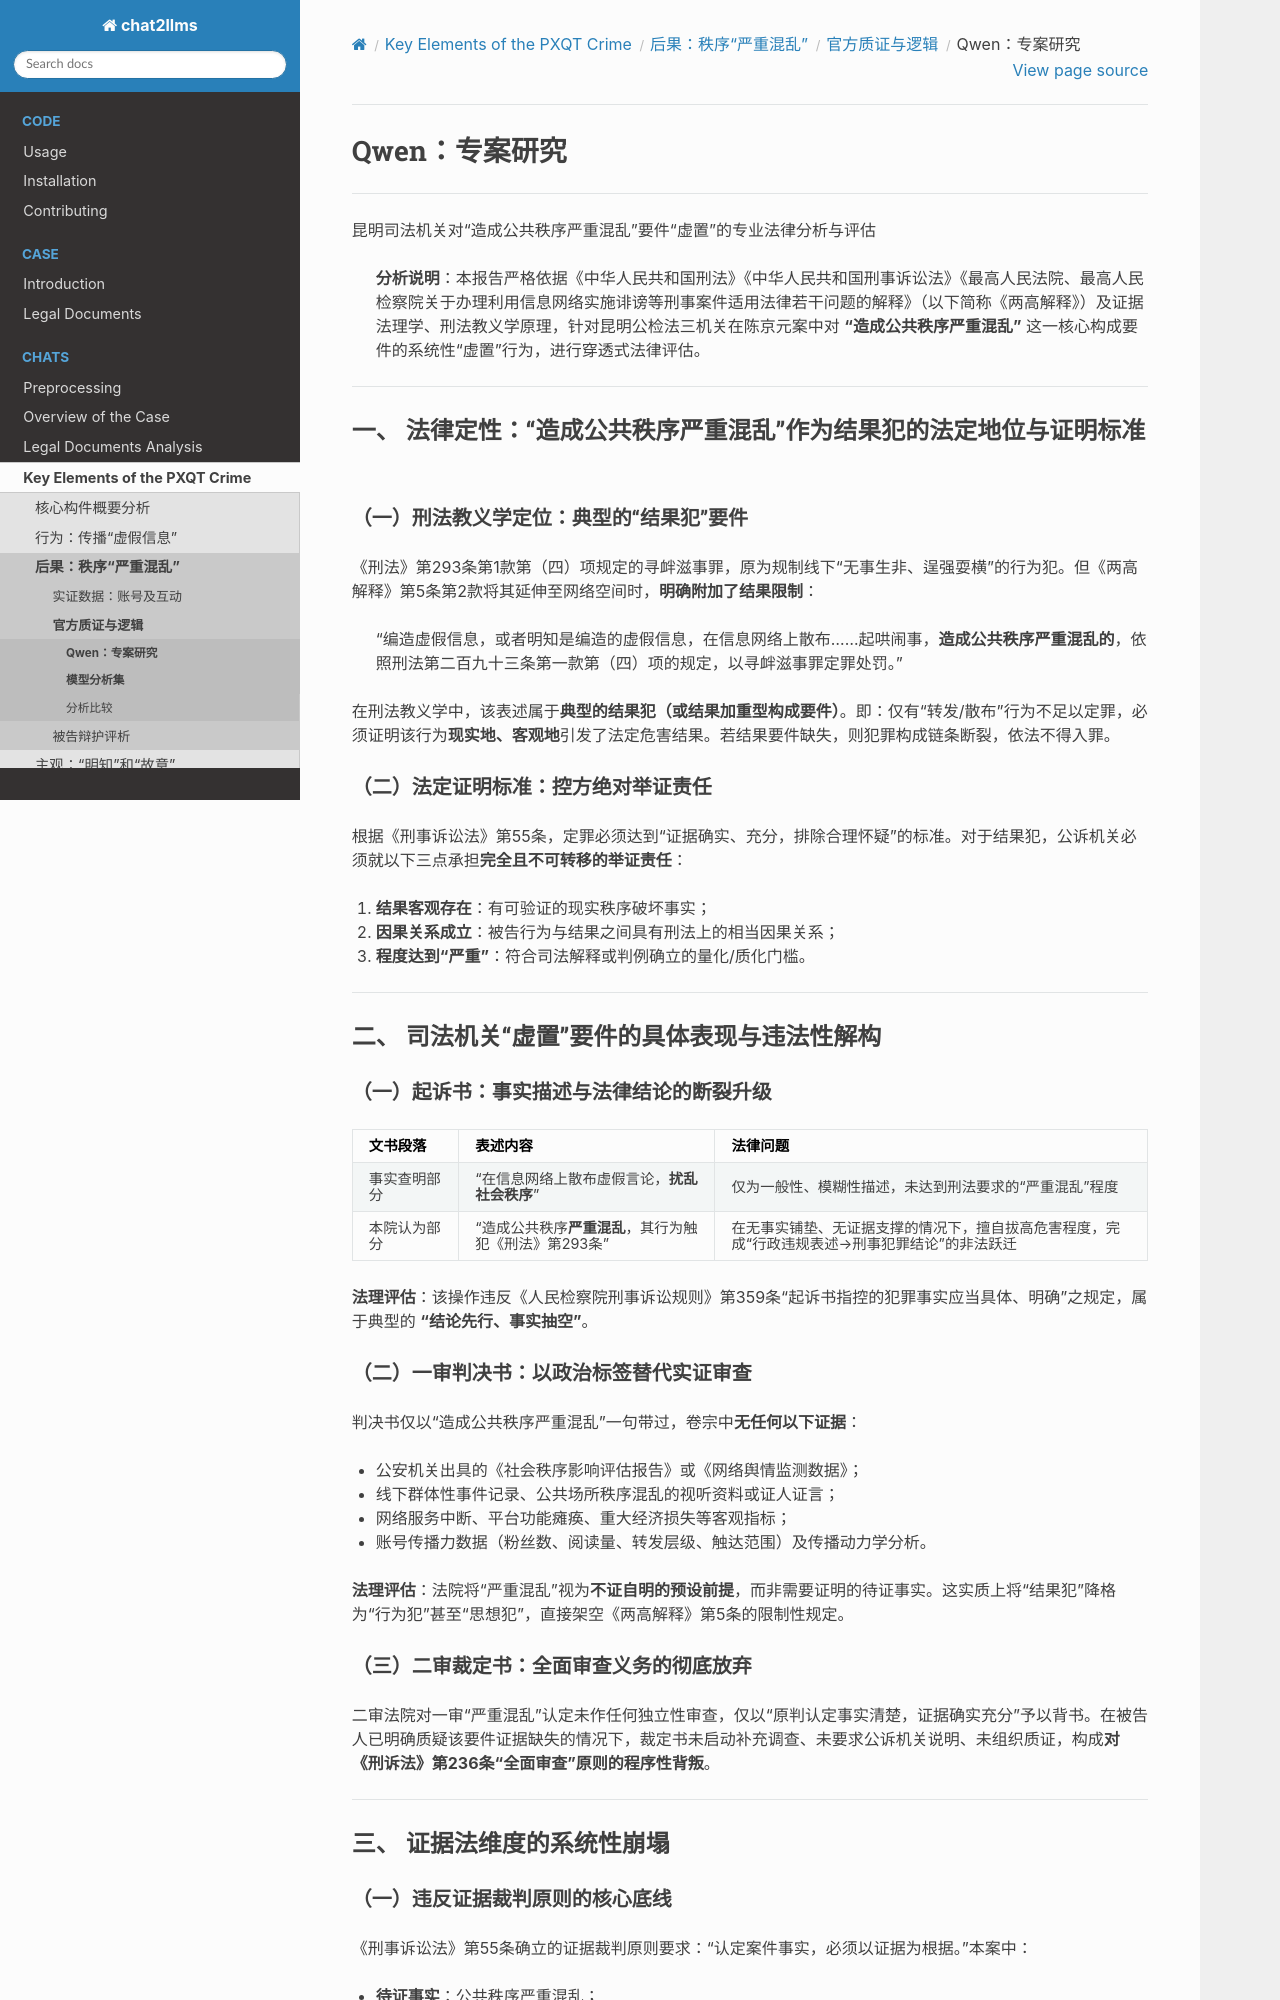

repository: goldollarch/chat2llms · page: chats/elements/disorder/official/models/qwen.html · generator: sphinx

# Qwen：专案研究

---

昆明司法机关对“造成公共秩序严重混乱”要件“虚置”的专业法律分析与评估

> **分析说明**：本报告严格依据《中华人民共和国刑法》《中华人民共和国刑事诉讼法》《最高人民法院、最高人民检察院关于办理利用信息网络实施诽谤等刑事案件适用法律若干问题的解释》（以下简称《两高解释》）及证据法理学、刑法教义学原理，针对昆明公检法三机关在陈京元案中对 **“造成公共秩序严重混乱”** 这一核心构成要件的系统性“虚置”行为，进行穿透式法律评估。

---

### 一、 法律定性：“造成公共秩序严重混乱”作为结果犯的法定地位与证明标准

#### （一）刑法教义学定位：典型的“结果犯”要件

《刑法》第293条第1款第（四）项规定的寻衅滋事罪，原为规制线下“无事生非、逞强耍横”的行为犯。但《两高解释》第5条第2款将其延伸至网络空间时，**明确附加了结果限制**：

> “编造虚假信息，或者明知是编造的虚假信息，在信息网络上散布……起哄闹事，**造成公共秩序严重混乱的**，依照刑法第二百九十三条第一款第（四）项的规定，以寻衅滋事罪定罪处罚。”

在刑法教义学中，该表述属于**典型的结果犯（或结果加重型构成要件）**。即：仅有“转发/散布”行为不足以定罪，必须证明该行为**现实地、客观地**引发了法定危害结果。若结果要件缺失，则犯罪构成链条断裂，依法不得入罪。

#### （二）法定证明标准：控方绝对举证责任

根据《刑事诉讼法》第55条，定罪必须达到“证据确实、充分，排除合理怀疑”的标准。对于结果犯，公诉机关必须就以下三点承担**完全且不可转移的举证责任**：

1. **结果客观存在**：有可验证的现实秩序破坏事实；
2. **因果关系成立**：被告行为与结果之间具有刑法上的相当因果关系；
3. **程度达到“严重”**：符合司法解释或判例确立的量化/质化门槛。

---

### 二、 司法机关“虚置”要件的具体表现与违法性解构

#### （一）起诉书：事实描述与法律结论的断裂升级

| 文书段落     | 表述内容                                                      | 法律问题                                                                                         |
| ------------ | ------------------------------------------------------------- | ------------------------------------------------------------------------------------------------ |
| 事实查明部分 | “在信息网络上散布虚假言论，**扰乱社会秩序**”          | 仅为一般性、模糊性描述，未达到刑法要求的“严重混乱”程度                                         |
| 本院认为部分 | “造成公共秩序**严重混乱**，其行为触犯《刑法》第293条” | 在无事实铺垫、无证据支撑的情况下，擅自拔高危害程度，完成“行政违规表述→刑事犯罪结论”的非法跃迁 |

**法理评估**：该操作违反《人民检察院刑事诉讼规则》第359条“起诉书指控的犯罪事实应当具体、明确”之规定，属于典型的 **“结论先行、事实抽空”**。

#### （二）一审判决书：以政治标签替代实证审查

判决书仅以“造成公共秩序严重混乱”一句带过，卷宗中**无任何以下证据**：

- 公安机关出具的《社会秩序影响评估报告》或《网络舆情监测数据》；
- 线下群体性事件记录、公共场所秩序混乱的视听资料或证人证言；
- 网络服务中断、平台功能瘫痪、重大经济损失等客观指标；
- 账号传播力数据（粉丝数、阅读量、转发层级、触达范围）及传播动力学分析。

**法理评估**：法院将“严重混乱”视为**不证自明的预设前提**，而非需要证明的待证事实。这实质上将“结果犯”降格为“行为犯”甚至“思想犯”，直接架空《两高解释》第5条的限制性规定。

#### （三）二审裁定书：全面审查义务的彻底放弃

二审法院对一审“严重混乱”认定未作任何独立性审查，仅以“原判认定事实清楚，证据确实充分”予以背书。在被告人已明确质疑该要件证据缺失的情况下，裁定书未启动补充调查、未要求公诉机关说明、未组织质证，构成**对《刑诉法》第236条“全面审查”原则的程序性背叛**。

---

### 三、 证据法维度的系统性崩塌
